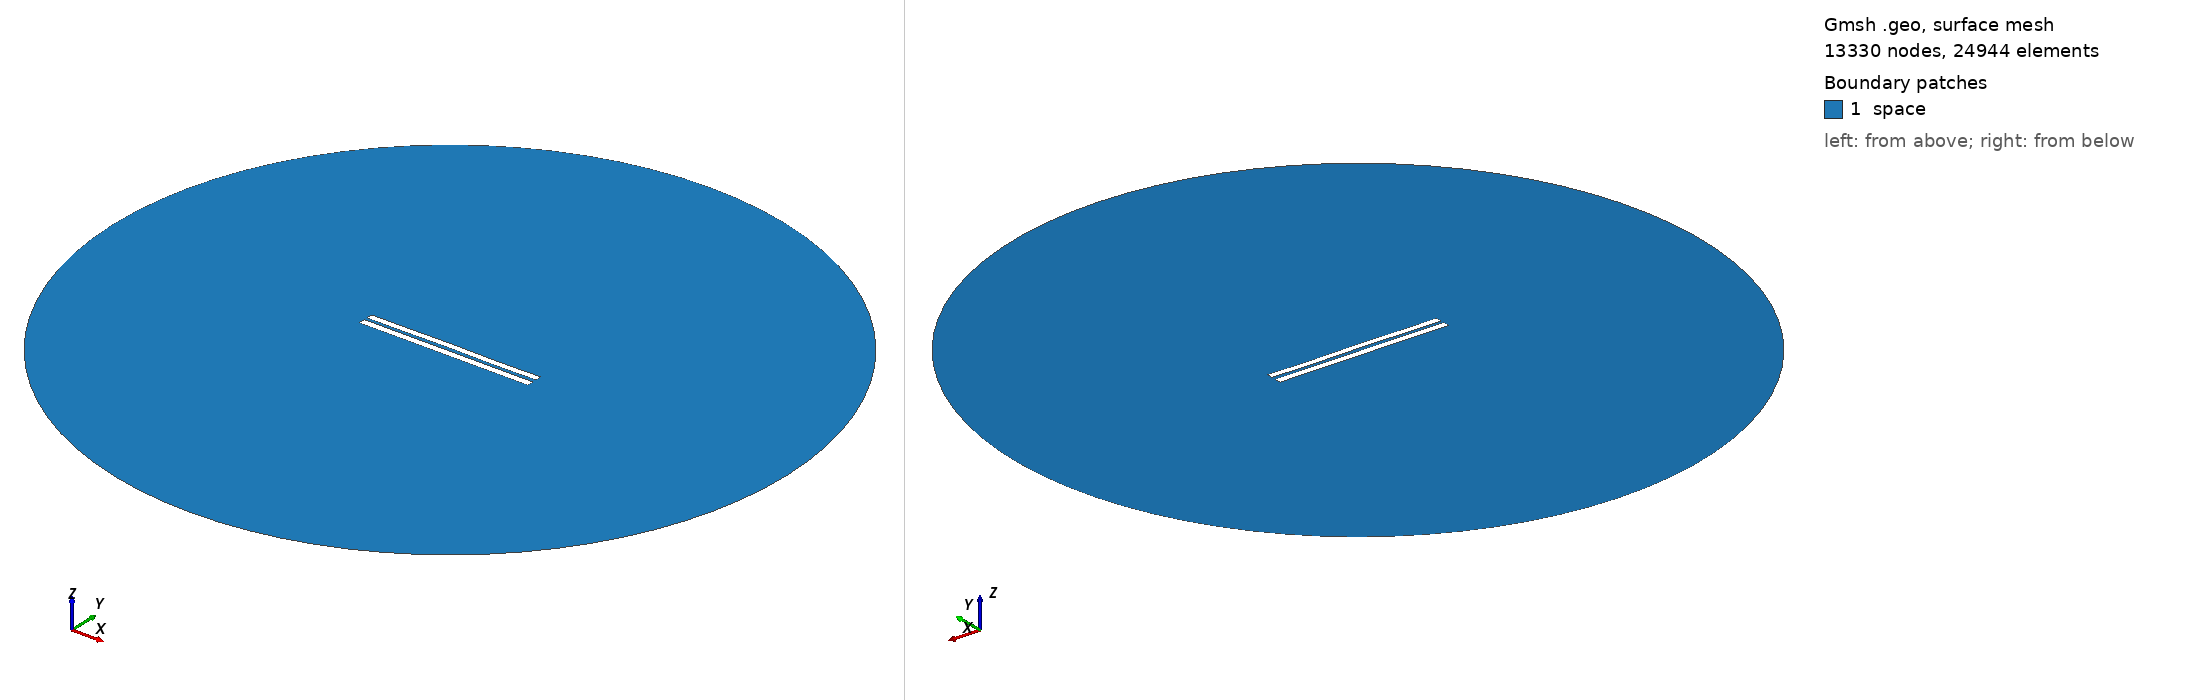

Gmsh geometry script, surface-meshed: 13330 nodes, 24944 surface elements. Boundary patches (legend numbers): 1 space. Left view from above one corner, right view from below the opposite corner. Legend entries are the model's physical surfaces. The drawing asked Gmsh for element sizes between 1% and 20% of the model's largest extent; the script's own settings can give other sizes.

=== 4342.geo (drawn) ===
//---------------------------------------
// Geometry kernel
//---------------------------------------

SetFactory("OpenCASCADE");



//---------------------------------------
// Parameters of the geometry
//---------------------------------------

// Overetch of the upper plate
overetch = 0.125;

// Distance between the plates
distance = 1.75;

// Discretization over the x axis (for the deformation)
nx = 50; 

// Length of the plate
L = 100 - overetch; 

// Number of modes
n = 4; 

// 1st mode coefficient
coeff(1) = 0.15;
beta(1) = 0.596864 * 3.1415926535 / L;

// 2nd mode coefficient
coeff(2) = 0.07499999999999998;
beta(2) = 1.49418 * 3.1415926535 / L;

// 3rd mode coefficient
coeff(3) = 0.07499999999999998;
beta(3) = 2.50025 * 3.1415926535 / L;

// 4th mode coefficient
coeff(4) = -0.075;
beta(4) = 3.49999 * 3.1415926535 / L;



//---------------------------------------
// Upper plate (deformed rectangle)
//---------------------------------------

// Coordiantes of the upper plate
xmin = -50;
xmax = 50 - overetch;

// Height of the upper plate
yheight = 4 - 2 * overetch;

// Indexes of the points
UpperID[] = {};
LowerID[] = {};
LeftID[] = {};
RightID[] = {};

// Point index
p = 1;

// Horizontal edges
For i In {1:nx}
    x = xmin + (i-1)*(xmax - xmin)/(nx-1);

    y_bottom = distance / 2 + overetch;
    For j In {1:n}
        C = (Cosh(beta(j)*L) + Cos(beta(j)*L)) / (Sinh(beta(j)*L) + Sin(beta(j)*L));
        y_bottom  = y_bottom + coeff(j) * (Cosh(beta(j)*(x+50)) - Cos(beta(j)*(x+50)) - C * (Sinh(beta(j)*(x+50)) - Sin(beta(j)*(x+50))));
    EndFor

    y_top = y_bottom + yheight;

    Point(p) = {x, y_top, 0, 1.0};
    UpperID[i] = p;
    p = p + 1;

    Point(p) = {x, y_bottom, 0, 1.0};
    LowerID[i] = p;
    p = p + 1;
EndFor

// Create point lists
UpperPts[] = {}; LowerPts[] = {};
For i In {1:nx}
  UpperPts[] += {UpperID[i]};
  LowerPts[] += {LowerID[i]};
EndFor

// Build splines
Spline(1) = {UpperPts[]};
Spline(2) = {LowerPts[]};
Line(3) = {LowerPts[nx-1], UpperPts[nx-1]};
Line(4) = {LowerPts[0], UpperPts[0]};

// Build the plane surface
Curve Loop(1) = {2, 3, -1, -4};
Plane Surface(1) = {1};



//---------------------------------------
// Lower plate (rectangle)
//---------------------------------------

// Vertices
Point(1001) = {-50, -1, 0, 1.0};
Point(1002) = { 50, -1, 0, 1.0};
Point(1003) = { 50,  -5, 0, 1.0};
Point(1004) = {-50,  -5, 0, 1.0};

// Edges
Line(5) = {1001, 1002};
Line(6) = {1002, 1003};
Line(7) = {1003, 1004};
Line(8) = {1004, 1001};

// Plane surface
Line Loop(2) = {5, 6, 7, 8};
Plane Surface(2) = {2}; 



//---------------------------------------
// Outer (fictious) boundary
//---------------------------------------

// Points
Point(1005) = {0, 0, 0};       // Center
Point(1006) = {200, 0, 0};     // Start point
Point(1007) = {0, 200, 0};     // 90 degrees
Point(1008) = {-200, 0, 0};    // 180 degrees
Point(1009) = {0, -200, 0};    // 270 degrees

// Circle arcs (each needs start, center, end)
Circle(9) = {1006, 1005, 1007};
Circle(10) = {1007, 1005, 1008};
Circle(11) = {1008, 1005, 1009};
Circle(12) = {1009, 1005, 1006};

// Plane surface for the entire domain
Curve Loop(3) = {9, 10, 11, 12};
Surface(3) = {3};

// Subtract the plates from the whole domain to obtain the actual domain where we want to solve the equations
BooleanDifference{ Surface{3}; Delete; }{ Surface{1}; Surface{2}; Delete; }




//---------------------------------------
// Transfinite Lines/Curves
//---------------------------------------

// Set the number of points on the boundaries
r = 7;

// Plates
Transfinite Curve {1, 2} = 50*r Using Progression 1;
Transfinite Curve {3, 4} = 2*r Using Progression 1;
Transfinite Line {5, 7} = 50*r Using Progression 1;
Transfinite Line {6, 8} = 2*r Using Progression 1;

// Outer boundary
Transfinite Line {9, 10, 11, 12} = 20 Using Progression 1;



//---------------------------------------
// Physical groups
//---------------------------------------                

// Physical curves (boundaries)
Physical Line("force_segment", 10) = {2};
Physical Line("upper_plate", 11) = {1, 3, 4};
Physical Line("lower_plate", 12) = {5, 6, 7, 8};
Physical Line("boundary", 20) = {9, 10, 11, 12};

// Physical Surfaces
Physical Surface("space", 30) = {3};



//---------------------------------------
// 6. Generate the Mesh
//---------------------------------------

// 2D mesh generation
Mesh 2;
